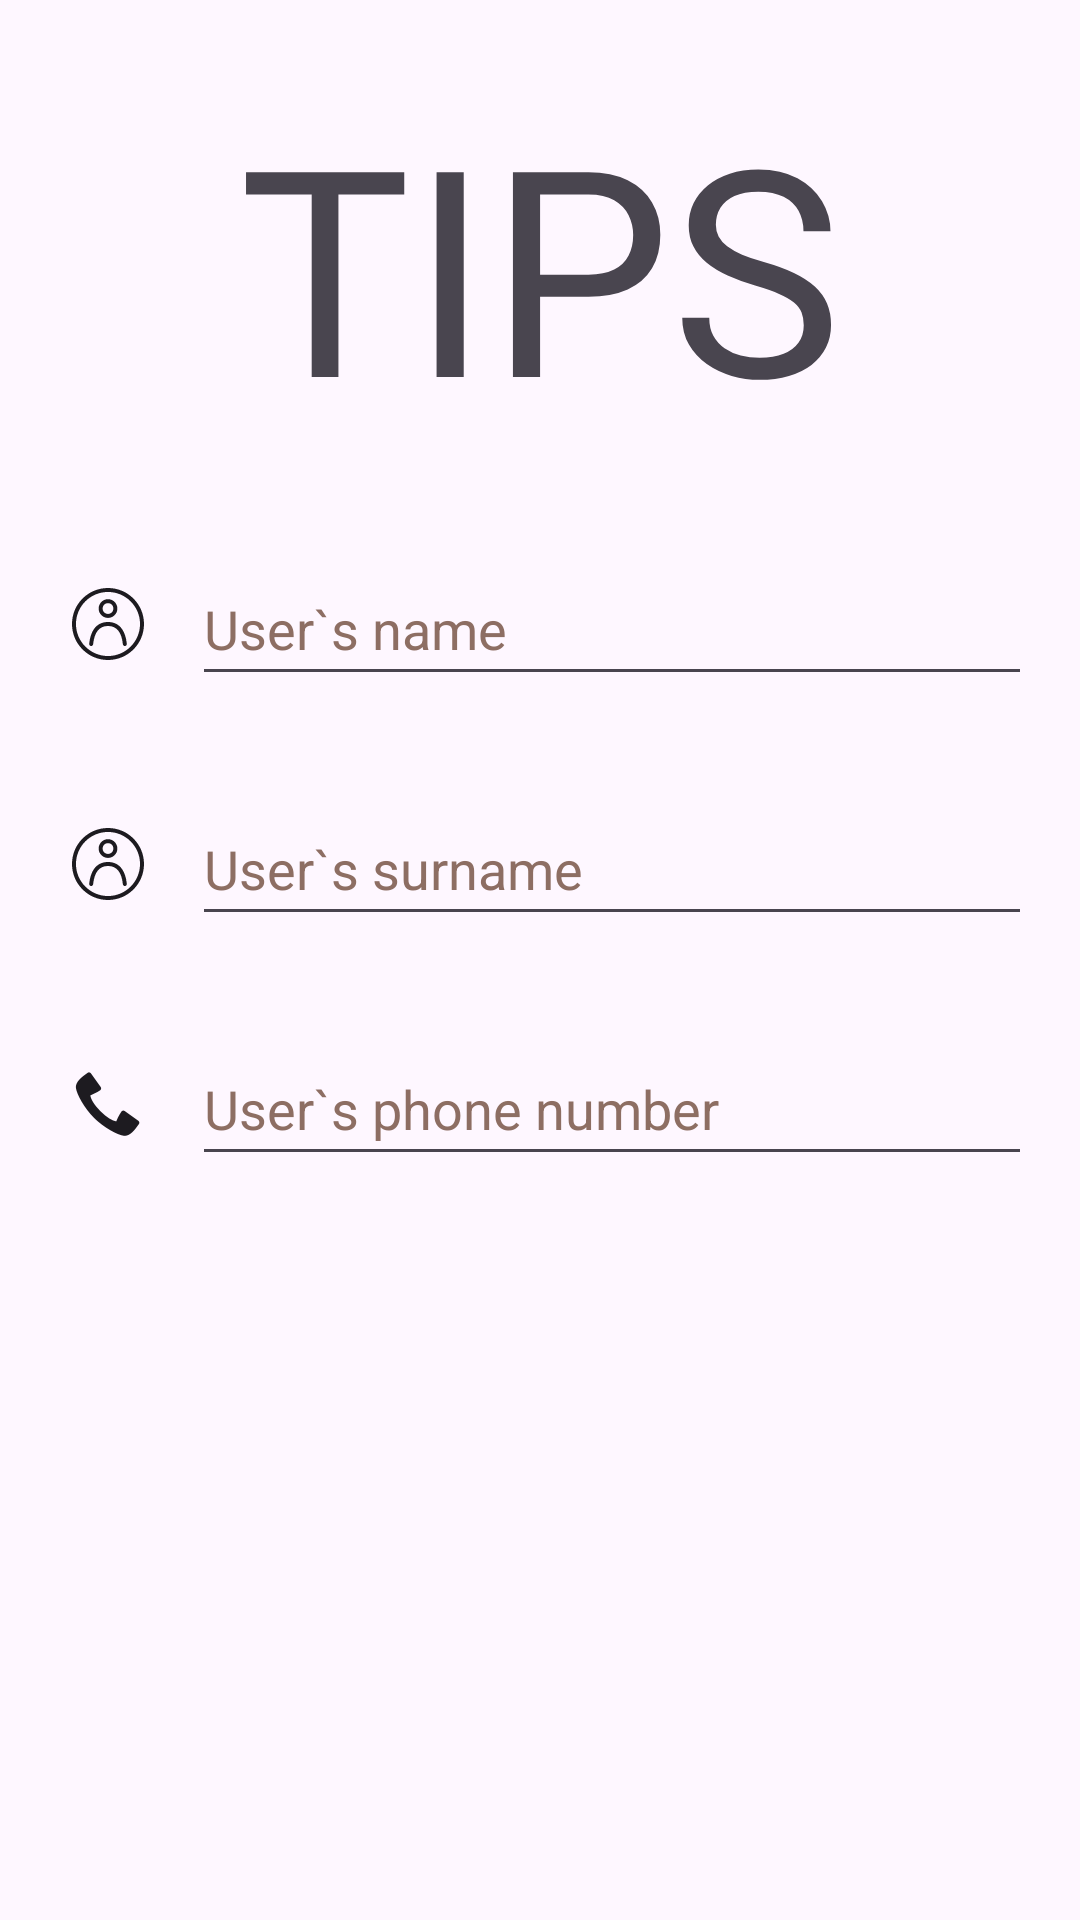

This screen was rendered from an Android layout file. Write that file and the resources it references.
<!-- AndroidManifest.xml: application theme Theme.TestApp5P -->
<!-- res/layout/fragment_user_profile.xml -->
<?xml version="1.0" encoding="utf-8"?>
<androidx.constraintlayout.widget.ConstraintLayout xmlns:android="http://schemas.android.com/apk/res/android"
    xmlns:app="http://schemas.android.com/apk/res-auto"
    xmlns:tools="http://schemas.android.com/tools"
    android:layout_width="match_parent"
    android:layout_height="match_parent"
    tools:context=".ui.UserProfileFragment">

    <EditText
        android:id="@+id/etUserSurname"
        android:layout_width="0dp"
        android:layout_height="wrap_content"
        android:layout_marginStart="16dp"
        android:layout_marginTop="32dp"
        android:layout_marginEnd="16dp"
        android:cursorVisible="false"
        android:ems="10"
        android:focusable="false"
        android:hint="@string/user_surname_hint"
        android:importantForAutofill="no"
        android:inputType="none"
        android:minHeight="48dp"
        android:textColorHint="#8D6E63"
        app:layout_constraintEnd_toEndOf="parent"
        app:layout_constraintStart_toEndOf="@id/imgvUser2"
        app:layout_constraintTop_toBottomOf="@id/etUserName" />

    <EditText
        android:id="@+id/etUserPhone"
        android:layout_width="0dp"
        android:layout_height="wrap_content"
        android:layout_marginStart="16dp"
        android:layout_marginTop="32dp"
        android:layout_marginEnd="16dp"
        android:cursorVisible="false"
        android:ems="10"
        android:focusable="false"
        android:hint="@string/user_phone_number_hint"
        android:importantForAutofill="no"
        android:inputType="none"
        android:minHeight="48dp"
        android:textColorHint="#8D6E63"
        app:layout_constraintEnd_toEndOf="parent"
        app:layout_constraintStart_toEndOf="@id/imgvUserPhone"
        app:layout_constraintTop_toBottomOf="@id/etUserSurname" />

    <ImageView
        android:id="@+id/imgvUserPhone"
        android:layout_width="wrap_content"
        android:layout_height="wrap_content"
        android:layout_marginStart="24dp"
        android:src="@android:drawable/stat_sys_phone_call"
        android:contentDescription="@string/phone_icon"
        app:layout_constraintBottom_toBottomOf="@id/etUserPhone"
        app:layout_constraintEnd_toStartOf="@id/etUserPhone"
        app:layout_constraintStart_toStartOf="parent"
        app:layout_constraintTop_toTopOf="@id/etUserPhone"
        app:tint="?attr/colorOnSurface" />

    <ImageView
        android:id="@+id/imgvUser2"
        android:layout_width="wrap_content"
        android:layout_height="wrap_content"
        android:layout_marginStart="24dp"
        android:src="@drawable/ic_user"
        android:contentDescription="@string/user_icon__profile"
        app:layout_constraintBottom_toBottomOf="@id/etUserSurname"
        app:layout_constraintEnd_toStartOf="@id/etUserSurname"
        app:layout_constraintStart_toStartOf="parent"
        app:layout_constraintTop_toTopOf="@id/etUserSurname"
        app:tint="?attr/colorOnSurface" />

    <EditText
        android:id="@+id/etUserName"
        android:layout_width="0dp"
        android:layout_height="wrap_content"
        android:layout_marginStart="16dp"
        android:layout_marginTop="32dp"
        android:layout_marginEnd="16dp"
        android:cursorVisible="false"

        android:ems="10"
        android:focusable="false"
        android:hint="@string/user_name_hint"
        android:importantForAutofill="no"
        android:inputType="none"
        android:minHeight="48dp"
        android:textColorHint="#8D6E63"
        app:layout_constraintEnd_toEndOf="parent"
        app:layout_constraintStart_toEndOf="@id/imgvUser1"
        app:layout_constraintTop_toBottomOf="@id/tvTipsName2" />

    <ImageView
        android:id="@+id/imgvUser1"
        android:layout_width="wrap_content"
        android:layout_height="wrap_content"
        android:layout_marginStart="24dp"
        android:src="@drawable/ic_user"
        android:contentDescription="@string/user_icon__profile"
        app:layout_constraintBottom_toBottomOf="@id/etUserName"
        app:layout_constraintEnd_toStartOf="@id/etUserName"
        app:layout_constraintStart_toStartOf="parent"
        app:layout_constraintTop_toTopOf="@id/etUserName"
        app:tint="?attr/colorOnSurface" />

    <TextView
        android:id="@+id/tvTipsName2"
        android:layout_width="wrap_content"
        android:layout_height="wrap_content"
        android:layout_marginStart="24dp"
        android:layout_marginTop="24dp"
        android:layout_marginEnd="24dp"
        android:text="@string/tips_name"
        android:textSize="96sp"
        app:layout_constraintEnd_toEndOf="parent"
        app:layout_constraintStart_toStartOf="parent"
        app:layout_constraintTop_toTopOf="parent" />
</androidx.constraintlayout.widget.ConstraintLayout>
<!-- resources referenced by this layout -->
<resources>
  <!-- drawable ic_user (drawable) -->
  <vector android:height="24dp" android:viewportHeight="489"
      android:viewportWidth="489" android:width="24dp" xmlns:android="http://schemas.android.com/apk/res/android">
      <path android:fillColor="#FF000000" android:pathData="M417.4,71.6C371.2,25.4 309.8,0 244.5,0S117.8,25.4 71.6,71.6S0,179.2 0,244.5s25.4,126.7 71.6,172.9S179.2,489 244.5,489s126.7,-25.4 172.9,-71.6S489,309.8 489,244.5S463.6,117.8 417.4,71.6zM244.5,462C124.6,462 27,364.4 27,244.5S124.6,27 244.5,27S462,124.6 462,244.5S364.4,462 244.5,462z"/>
      <path android:fillColor="#FF000000" android:pathData="M244.5,203.2c35.1,0 63.6,-28.6 63.6,-63.6s-28.5,-63.7 -63.6,-63.7s-63.6,28.6 -63.6,63.6S209.4,203.2 244.5,203.2zM244.5,102.9c20.2,0 36.6,16.4 36.6,36.6s-16.4,36.6 -36.6,36.6s-36.6,-16.4 -36.6,-36.6S224.3,102.9 244.5,102.9z"/>
      <path android:fillColor="#FF000000" android:pathData="M340.9,280.5c-22.3,-32.8 -54.7,-49.5 -96.4,-49.5s-74.1,16.6 -96.4,49.5c-16.6,24.4 -27.2,57.7 -31.4,98.7c-0.8,7.4 4.6,14.1 12,14.8c7.4,0.8 14.1,-4.6 14.8,-12c8.5,-82.3 42.5,-124 101,-124s92.5,41.7 101,124c0.7,6.9 6.6,12.1 13.4,12.1c0.5,0 0.9,0 1.4,-0.1c7.4,-0.8 12.8,-7.4 12,-14.8C368.1,338.1 357.5,304.9 340.9,280.5z"/>
  </vector>
  <string name="phone_icon">phone icon</string>
  <string name="tips_name">TIPS</string>
  <string name="user_icon__profile">user icon</string>
  <string name="user_name_hint">User`s name</string>
  <string name="user_phone_number_hint">User`s phone number</string>
  <string name="user_surname_hint">User`s surname</string>
  <style name="Theme.TestApp5P" parent="Theme.Material3.Light.NoActionBar">
          
          <item name="colorPrimary">@color/purple_500</item>
          <item name="colorPrimaryVariant">@color/purple_700</item>
          <item name="colorOnPrimary">@color/white</item>
          
          <item name="colorSecondary">@color/teal_200</item>
          <item name="colorSecondaryVariant">@color/teal_700</item>
          <item name="colorOnSecondary">@color/black</item>
          
          <item name="android:statusBarColor" tools:targetApi="l">?attr/colorPrimaryVariant</item>
          
      </style>
  <!-- not gathered from this repository: default colours our renderer supplied (Android Studio template values) -->
  <color name="purple_500">#FF6200EE</color>
  <color name="purple_700">#FF3700B3</color>
  <color name="teal_200">#FF03DAC5</color>
  <color name="teal_700">#FF018786</color>
  <color name="black">#FF000000</color>
  <color name="white">#FFFFFFFF</color>
</resources>
